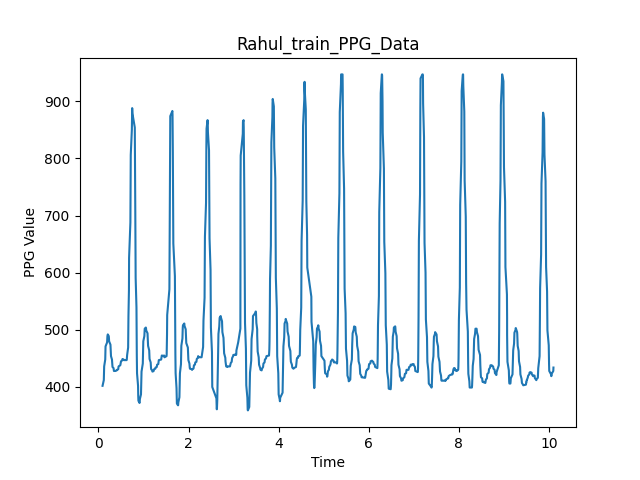

The data file committed next to this chart (first rows):
1.9073486328125e-06, 392.0
0.09207, 402.0
0.1202, 412.0
0.1237, 424.0
0.1281, 436.0
0.1518, 448.0
0.1553, 460.0
0.1586, 471.0
0.193, 478.0
0.1963, 485.0
0.2003, 489.0
0.2039, 491.0
0.2082, 492.0
0.2299, 489.0
0.2335, 486.0
0.2378, 480.0
0.2677, 474.0
0.2713, 467.0
0.275, 461.0
0.2794, 454.0
0.3012, 448.0
0.305, 443.0
0.3087, 439.0
0.313, 435.0
0.3363, 433.0
0.34, 431.0
0.3444, 428.0
0.3678, 428.0
0.3709, 428.0
0.3754, 428.0
0.3787, 428.0
0.4075, 429.0
0.4111, 430.0
0.4156, 430.0
0.4401, 431.0
0.4436, 434.0
0.4479, 436.0
0.4865, 438.0
0.4901, 440.0
0.4938, 443.0
0.4973, 444.0
0.5017, 445.0
0.5225, 446.0
0.5262, 447.0
0.53, 448.0
0.5352, 449.0
0.5604, 448.0
0.5638, 447.0
0.5671, 447.0
0.5939, 447.0
0.5974, 447.0
0.6018, 447.0
0.6263, 447.0
0.6299, 448.0
0.6335, 451.0
0.6379, 456.0
0.6601, 469.0
0.6634, 491.0
0.6671, 524.0
0.6778, 569.0
0.6811, 626.0
... 939 more rows
